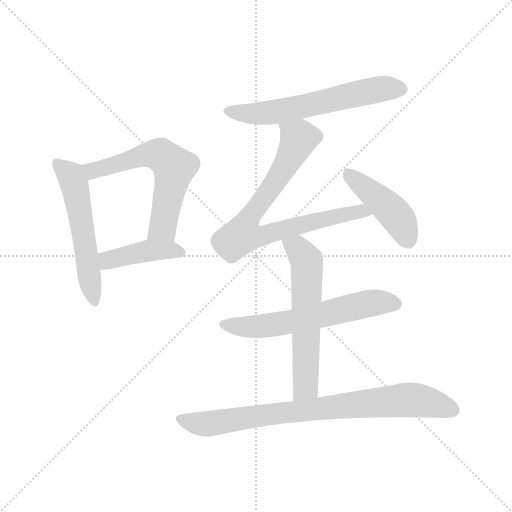
t = 0.00 s
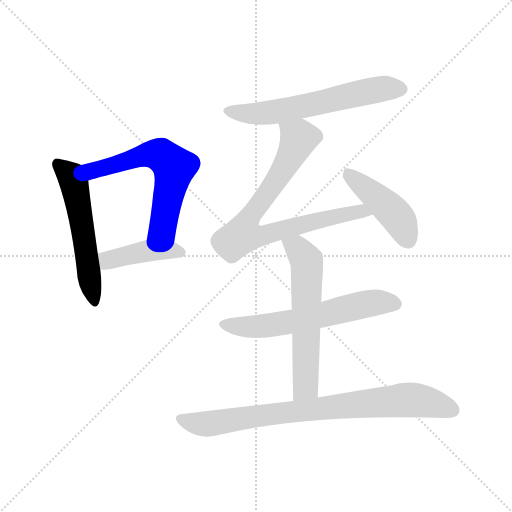
t = 1.33 s
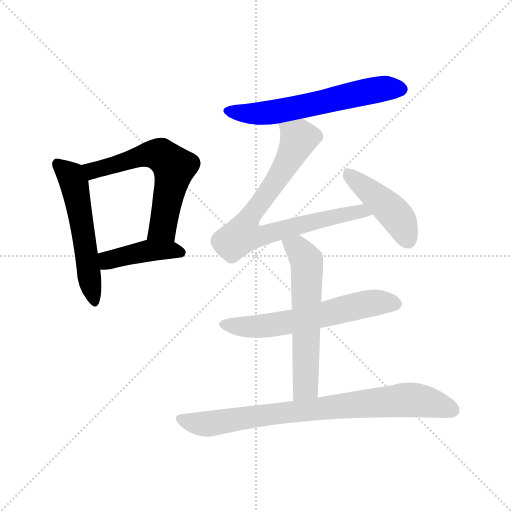
t = 2.66 s
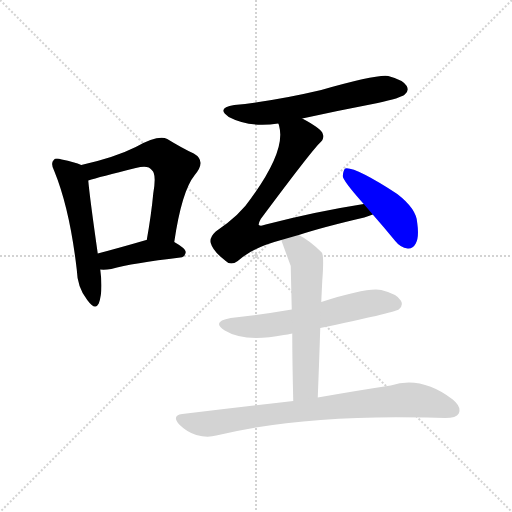
t = 3.99 s
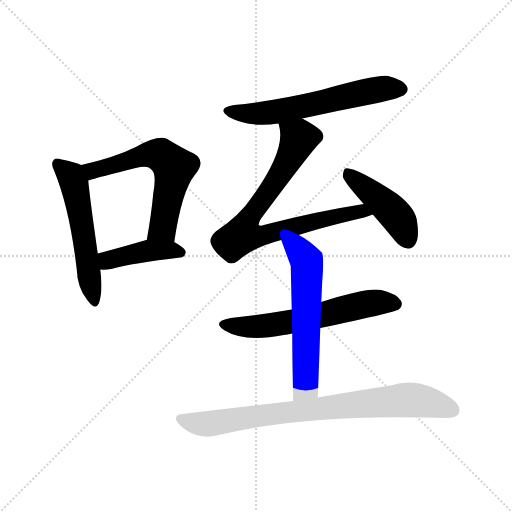
t = 5.31 s
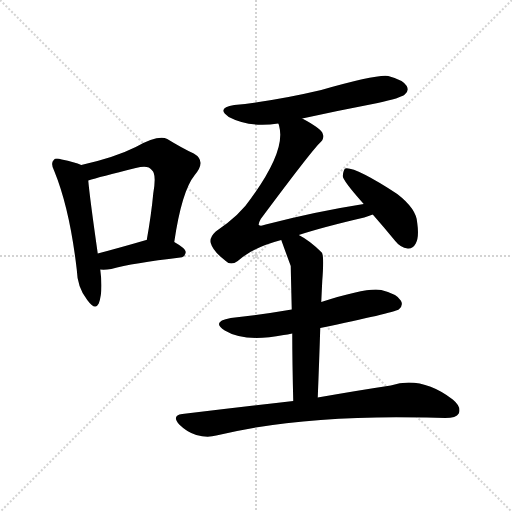
t = 6.64 s

The animated SVG that drew these frames (rendered in a browser with its animation timeline set to each time). Animation: 9 CSS @keyframes rules; one cycle of 6.64 s.

<svg version="1.1" viewBox="0 0 1024 1024" xmlns="http://www.w3.org/2000/svg">
  <g stroke="lightgray" stroke-dasharray="1,1" stroke-width="1" transform="scale(4, 4)">
    <line x1="0" y1="0" x2="256" y2="256"></line>
    <line x1="256" y1="0" x2="0" y2="256"></line>
    <line x1="128" y1="0" x2="128" y2="256"></line>
    <line x1="0" y1="128" x2="256" y2="128"></line>
  </g>
<g transform="scale(1, -1) translate(0, -900)">
   <style type="text/css">
    @keyframes keyframes0 {
      from {
       stroke: blue;
       stroke-dashoffset: 545;
       stroke-width: 128;
       }
       64% {
       animation-timing-function: step-end;
       stroke: blue;
       stroke-dashoffset: 0;
       stroke-width: 128;
       }
       to {
       stroke: black;
       stroke-width: 1024;
       }
       }
       #make-me-a-hanzi-animation-0 {
         animation: keyframes0 0.693522s both;
         animation-delay: 0.000000s;
         animation-timing-function: linear;
       }
    @keyframes keyframes1 {
      from {
       stroke: blue;
       stroke-dashoffset: 603;
       stroke-width: 128;
       }
       66% {
       animation-timing-function: step-end;
       stroke: blue;
       stroke-dashoffset: 0;
       stroke-width: 128;
       }
       to {
       stroke: black;
       stroke-width: 1024;
       }
       }
       #make-me-a-hanzi-animation-1 {
         animation: keyframes1 0.740723s both;
         animation-delay: 0.693522s;
         animation-timing-function: linear;
       }
    @keyframes keyframes2 {
      from {
       stroke: blue;
       stroke-dashoffset: 419;
       stroke-width: 128;
       }
       58% {
       animation-timing-function: step-end;
       stroke: blue;
       stroke-dashoffset: 0;
       stroke-width: 128;
       }
       to {
       stroke: black;
       stroke-width: 1024;
       }
       }
       #make-me-a-hanzi-animation-2 {
         animation: keyframes2 0.590983s both;
         animation-delay: 1.434245s;
         animation-timing-function: linear;
       }
    @keyframes keyframes3 {
      from {
       stroke: blue;
       stroke-dashoffset: 603;
       stroke-width: 128;
       }
       66% {
       animation-timing-function: step-end;
       stroke: blue;
       stroke-dashoffset: 0;
       stroke-width: 128;
       }
       to {
       stroke: black;
       stroke-width: 1024;
       }
       }
       #make-me-a-hanzi-animation-3 {
         animation: keyframes3 0.740723s both;
         animation-delay: 2.025228s;
         animation-timing-function: linear;
       }
    @keyframes keyframes4 {
      from {
       stroke: blue;
       stroke-dashoffset: 785;
       stroke-width: 128;
       }
       72% {
       animation-timing-function: step-end;
       stroke: blue;
       stroke-dashoffset: 0;
       stroke-width: 128;
       }
       to {
       stroke: black;
       stroke-width: 1024;
       }
       }
       #make-me-a-hanzi-animation-4 {
         animation: keyframes4 0.888835s both;
         animation-delay: 2.765951s;
         animation-timing-function: linear;
       }
    @keyframes keyframes5 {
      from {
       stroke: blue;
       stroke-dashoffset: 442;
       stroke-width: 128;
       }
       59% {
       animation-timing-function: step-end;
       stroke: blue;
       stroke-dashoffset: 0;
       stroke-width: 128;
       }
       to {
       stroke: black;
       stroke-width: 1024;
       }
       }
       #make-me-a-hanzi-animation-5 {
         animation: keyframes5 0.609701s both;
         animation-delay: 3.654785s;
         animation-timing-function: linear;
       }
    @keyframes keyframes6 {
      from {
       stroke: blue;
       stroke-dashoffset: 600;
       stroke-width: 128;
       }
       66% {
       animation-timing-function: step-end;
       stroke: blue;
       stroke-dashoffset: 0;
       stroke-width: 128;
       }
       to {
       stroke: black;
       stroke-width: 1024;
       }
       }
       #make-me-a-hanzi-animation-6 {
         animation: keyframes6 0.738281s both;
         animation-delay: 4.264486s;
         animation-timing-function: linear;
       }
    @keyframes keyframes7 {
      from {
       stroke: blue;
       stroke-dashoffset: 595;
       stroke-width: 128;
       }
       66% {
       animation-timing-function: step-end;
       stroke: blue;
       stroke-dashoffset: 0;
       stroke-width: 128;
       }
       to {
       stroke: black;
       stroke-width: 1024;
       }
       }
       #make-me-a-hanzi-animation-7 {
         animation: keyframes7 0.734212s both;
         animation-delay: 5.002767s;
         animation-timing-function: linear;
       }
    @keyframes keyframes8 {
      from {
       stroke: blue;
       stroke-dashoffset: 805;
       stroke-width: 128;
       }
       72% {
       animation-timing-function: step-end;
       stroke: blue;
       stroke-dashoffset: 0;
       stroke-width: 128;
       }
       to {
       stroke: black;
       stroke-width: 1024;
       }
       }
       #make-me-a-hanzi-animation-8 {
         animation: keyframes8 0.905111s both;
         animation-delay: 5.736979s;
         animation-timing-function: linear;
       }
</style>
<path d="M 162.5 570.0 Q 149.5 576.0 123.5 581.0 Q 110.5 585.0 107.5 580.0 Q 100.5 574.0 108.5 558.0 Q 139.5 482.0 153.5 361.0 Q 154.5 325.0 174.5 300.0 Q 190.5 278.0 197.5 293.0 Q 206.5 317.0 200.5 361.0 L 195.5 393.0 Q 179.5 505.0 176.5 539.0 C 173.5 566.0 173.5 566.0 162.5 570.0 Z" fill="lightgray"></path> 
<path d="M 348.5 416.0 Q 363.5 518.0 389.5 550.0 Q 413.5 578.0 387.5 593.0 Q 365.5 603.0 334.5 622.0 Q 316.5 631.0 271.5 606.0 Q 229.5 585.0 162.5 570.0 C 133.5 563.0 147.5 530.0 176.5 539.0 Q 198.5 546.0 271.5 564.0 Q 296.5 571.0 303.5 560.0 Q 313.5 553.0 306.5 513.0 Q 302.5 470.0 293.5 420.0 C 288.5 390.0 343.5 386.0 348.5 416.0 Z" fill="lightgray"></path> 
<path d="M 200.5 361.0 Q 209.5 360.0 222.5 362.0 Q 265.5 374.0 360.5 385.0 Q 370.5 386.0 371.5 396.0 Q 371.5 403.0 348.5 416.0 L 293.5 420.0 L 292.5 420.0 Q 237.5 404.0 195.5 393.0 C 166.5 385.0 170.5 363.0 200.5 361.0 Z" fill="lightgray"></path> 
<path d="M 604.5 663.0 Q 677.5 679.0 755.5 694.0 Q 801.5 704.0 809.5 711.0 Q 818.5 718.0 813.5 728.0 Q 806.5 740.0 776.5 748.0 Q 754.5 752.0 642.5 720.0 Q 549.5 698.0 468.5 690.0 Q 431.5 684.0 457.5 666.0 Q 499.5 644.0 556.5 653.0 L 604.5 663.0 Z" fill="lightgray"></path> 
<path d="M 597.5 430.0 Q 646.5 446.0 728.5 465.0 Q 737.5 468.0 745.5 471.0 C 773.5 481.0 757.5 497.0 727.5 492.0 Q 631.5 477.0 531.5 451.0 Q 521.5 447.0 517.5 450.0 Q 516.5 453.0 521.5 462.0 Q 617.5 591.0 638.5 613.0 Q 650.5 622.0 644.5 635.0 Q 638.5 645.0 604.5 663.0 C 578.5 678.0 550.5 682.0 556.5 653.0 Q 557.5 652.0 558.5 647.0 Q 571.5 599.0 502.5 504.0 Q 480.5 470.0 431.5 437.0 Q 418.5 425.0 421.5 414.0 Q 425.5 398.0 451.5 378.0 Q 461.5 368.0 475.5 378.0 Q 505.5 405.0 562.5 420.0 L 597.5 430.0 Z" fill="lightgray"></path> 
<path d="M 745.5 471.0 Q 767.5 446.0 790.5 418.0 Q 800.5 405.0 815.5 403.0 Q 825.5 402.0 831.5 413.0 Q 838.5 426.0 834.5 454.0 Q 833.5 482.0 794.5 512.0 Q 709.5 567.0 690.5 563.0 Q 686.5 560.0 685.5 548.0 Q 685.5 539.0 727.5 492.0 L 745.5 471.0 Z" fill="lightgray"></path> 
<path d="M 640.5 244.0 Q 784.5 274.0 797.5 281.0 Q 807.5 290.0 801.5 299.0 Q 794.5 312.0 762.5 320.0 Q 735.5 326.0 642.5 296.0 L 583.5 281.0 Q 525.5 271.0 461.5 264.0 Q 421.5 257.0 449.5 239.0 Q 488.5 215.0 567.5 230.0 Q 574.5 231.0 584.5 233.0 L 640.5 244.0 Z" fill="lightgray"></path> 
<path d="M 635.5 105.0 Q 638.5 180.0 640.5 244.0 L 642.5 296.0 Q 643.5 318.0 644.5 338.0 Q 648.5 389.0 643.5 395.0 Q 619.5 419.0 597.5 430.0 C 571.5 445.0 552.5 448.0 562.5 420.0 Q 571.5 395.0 581.5 368.0 Q 581.5 364.0 583.5 281.0 L 584.5 233.0 Q 584.5 178.0 586.5 98.0 C 587.5 68.0 634.5 75.0 635.5 105.0 Z" fill="lightgray"></path> 
<path d="M 586.5 98.0 Q 483.5 86.0 364.5 72.0 Q 342.5 69.0 358.5 51.0 Q 373.5 36.0 392.5 30.0 Q 414.5 24.0 432.5 29.0 Q 603.5 71.0 853.5 65.0 Q 871.5 65.0 890.5 64.0 Q 912.5 64.0 917.5 73.0 Q 923.5 86.0 905.5 101.0 Q 842.5 149.0 781.5 129.0 Q 721.5 120.0 635.5 105.0 L 586.5 98.0 Z" fill="lightgray"></path> 
      <clipPath id="make-me-a-hanzi-clip-0">
      <path d="M 162.5 570.0 Q 149.5 576.0 123.5 581.0 Q 110.5 585.0 107.5 580.0 Q 100.5 574.0 108.5 558.0 Q 139.5 482.0 153.5 361.0 Q 154.5 325.0 174.5 300.0 Q 190.5 278.0 197.5 293.0 Q 206.5 317.0 200.5 361.0 L 195.5 393.0 Q 179.5 505.0 176.5 539.0 C 173.5 566.0 173.5 566.0 162.5 570.0 Z" fill="lightgray"></path>
      </clipPath>
      <path clip-path="url(#make-me-a-hanzi-clip-0)" d="M 114.5 572.0 L 141.5 548.0 L 148.5 532.0 L 186.5 300.0 " fill="none" id="make-me-a-hanzi-animation-0" stroke-dasharray="417 834" stroke-linecap="round"></path>

      <clipPath id="make-me-a-hanzi-clip-1">
      <path d="M 348.5 416.0 Q 363.5 518.0 389.5 550.0 Q 413.5 578.0 387.5 593.0 Q 365.5 603.0 334.5 622.0 Q 316.5 631.0 271.5 606.0 Q 229.5 585.0 162.5 570.0 C 133.5 563.0 147.5 530.0 176.5 539.0 Q 198.5 546.0 271.5 564.0 Q 296.5 571.0 303.5 560.0 Q 313.5 553.0 306.5 513.0 Q 302.5 470.0 293.5 420.0 C 288.5 390.0 343.5 386.0 348.5 416.0 Z" fill="lightgray"></path>
      </clipPath>
      <path clip-path="url(#make-me-a-hanzi-clip-1)" d="M 171.5 568.0 L 185.5 559.0 L 305.5 592.0 L 324.5 588.0 L 339.5 575.0 L 348.5 565.0 L 325.5 445.0 L 300.5 427.0 " fill="none" id="make-me-a-hanzi-animation-1" stroke-dasharray="475 950" stroke-linecap="round"></path>

      <clipPath id="make-me-a-hanzi-clip-2">
      <path d="M 200.5 361.0 Q 209.5 360.0 222.5 362.0 Q 265.5 374.0 360.5 385.0 Q 370.5 386.0 371.5 396.0 Q 371.5 403.0 348.5 416.0 L 293.5 420.0 L 292.5 420.0 Q 237.5 404.0 195.5 393.0 C 166.5 385.0 170.5 363.0 200.5 361.0 Z" fill="lightgray"></path>
      </clipPath>
      <path clip-path="url(#make-me-a-hanzi-clip-2)" d="M 203.5 389.0 L 215.5 380.0 L 298.5 399.0 L 361.5 395.0 " fill="none" id="make-me-a-hanzi-animation-2" stroke-dasharray="291 582" stroke-linecap="round"></path>

      <clipPath id="make-me-a-hanzi-clip-3">
      <path d="M 604.5 663.0 Q 677.5 679.0 755.5 694.0 Q 801.5 704.0 809.5 711.0 Q 818.5 718.0 813.5 728.0 Q 806.5 740.0 776.5 748.0 Q 754.5 752.0 642.5 720.0 Q 549.5 698.0 468.5 690.0 Q 431.5 684.0 457.5 666.0 Q 499.5 644.0 556.5 653.0 L 604.5 663.0 Z" fill="lightgray"></path>
      </clipPath>
      <path clip-path="url(#make-me-a-hanzi-clip-3)" d="M 460.5 679.0 L 481.5 674.0 L 545.5 675.0 L 736.5 718.0 L 802.5 722.0 " fill="none" id="make-me-a-hanzi-animation-3" stroke-dasharray="475 950" stroke-linecap="round"></path>

      <clipPath id="make-me-a-hanzi-clip-4">
      <path d="M 597.5 430.0 Q 646.5 446.0 728.5 465.0 Q 737.5 468.0 745.5 471.0 C 773.5 481.0 757.5 497.0 727.5 492.0 Q 631.5 477.0 531.5 451.0 Q 521.5 447.0 517.5 450.0 Q 516.5 453.0 521.5 462.0 Q 617.5 591.0 638.5 613.0 Q 650.5 622.0 644.5 635.0 Q 638.5 645.0 604.5 663.0 C 578.5 678.0 550.5 682.0 556.5 653.0 Q 557.5 652.0 558.5 647.0 Q 571.5 599.0 502.5 504.0 Q 480.5 470.0 431.5 437.0 Q 418.5 425.0 421.5 414.0 Q 425.5 398.0 451.5 378.0 Q 461.5 368.0 475.5 378.0 Q 505.5 405.0 562.5 420.0 L 597.5 430.0 Z" fill="lightgray"></path>
      </clipPath>
      <path clip-path="url(#make-me-a-hanzi-clip-4)" d="M 563.5 652.0 L 597.5 623.0 L 564.5 558.0 L 491.5 452.0 L 485.5 430.0 L 517.5 427.0 L 707.5 476.0 L 739.5 475.0 " fill="none" id="make-me-a-hanzi-animation-4" stroke-dasharray="657 1314" stroke-linecap="round"></path>

      <clipPath id="make-me-a-hanzi-clip-5">
      <path d="M 745.5 471.0 Q 767.5 446.0 790.5 418.0 Q 800.5 405.0 815.5 403.0 Q 825.5 402.0 831.5 413.0 Q 838.5 426.0 834.5 454.0 Q 833.5 482.0 794.5 512.0 Q 709.5 567.0 690.5 563.0 Q 686.5 560.0 685.5 548.0 Q 685.5 539.0 727.5 492.0 L 745.5 471.0 Z" fill="lightgray"></path>
      </clipPath>
      <path clip-path="url(#make-me-a-hanzi-clip-5)" d="M 693.5 554.0 L 789.5 472.0 L 816.5 419.0 " fill="none" id="make-me-a-hanzi-animation-5" stroke-dasharray="314 628" stroke-linecap="round"></path>

      <clipPath id="make-me-a-hanzi-clip-6">
      <path d="M 640.5 244.0 Q 784.5 274.0 797.5 281.0 Q 807.5 290.0 801.5 299.0 Q 794.5 312.0 762.5 320.0 Q 735.5 326.0 642.5 296.0 L 583.5 281.0 Q 525.5 271.0 461.5 264.0 Q 421.5 257.0 449.5 239.0 Q 488.5 215.0 567.5 230.0 Q 574.5 231.0 584.5 233.0 L 640.5 244.0 Z" fill="lightgray"></path>
      </clipPath>
      <path clip-path="url(#make-me-a-hanzi-clip-6)" d="M 452.5 253.0 L 482.5 246.0 L 554.5 251.0 L 741.5 294.0 L 790.5 292.0 " fill="none" id="make-me-a-hanzi-animation-6" stroke-dasharray="472 944" stroke-linecap="round"></path>

      <clipPath id="make-me-a-hanzi-clip-7">
      <path d="M 635.5 105.0 Q 638.5 180.0 640.5 244.0 L 642.5 296.0 Q 643.5 318.0 644.5 338.0 Q 648.5 389.0 643.5 395.0 Q 619.5 419.0 597.5 430.0 C 571.5 445.0 552.5 448.0 562.5 420.0 Q 571.5 395.0 581.5 368.0 Q 581.5 364.0 583.5 281.0 L 584.5 233.0 Q 584.5 178.0 586.5 98.0 C 587.5 68.0 634.5 75.0 635.5 105.0 Z" fill="lightgray"></path>
      </clipPath>
      <path clip-path="url(#make-me-a-hanzi-clip-7)" d="M 570.5 416.0 L 594.5 404.0 L 613.5 379.0 L 611.5 127.0 L 591.5 107.0 " fill="none" id="make-me-a-hanzi-animation-7" stroke-dasharray="467 934" stroke-linecap="round"></path>

      <clipPath id="make-me-a-hanzi-clip-8">
      <path d="M 586.5 98.0 Q 483.5 86.0 364.5 72.0 Q 342.5 69.0 358.5 51.0 Q 373.5 36.0 392.5 30.0 Q 414.5 24.0 432.5 29.0 Q 603.5 71.0 853.5 65.0 Q 871.5 65.0 890.5 64.0 Q 912.5 64.0 917.5 73.0 Q 923.5 86.0 905.5 101.0 Q 842.5 149.0 781.5 129.0 Q 721.5 120.0 635.5 105.0 L 586.5 98.0 Z" fill="lightgray"></path>
      </clipPath>
      <path clip-path="url(#make-me-a-hanzi-clip-8)" d="M 362.5 61.0 L 414.5 52.0 L 647.5 85.0 L 819.5 101.0 L 905.5 80.0 " fill="none" id="make-me-a-hanzi-animation-8" stroke-dasharray="677 1354" stroke-linecap="round"></path>

</g>
</svg>
